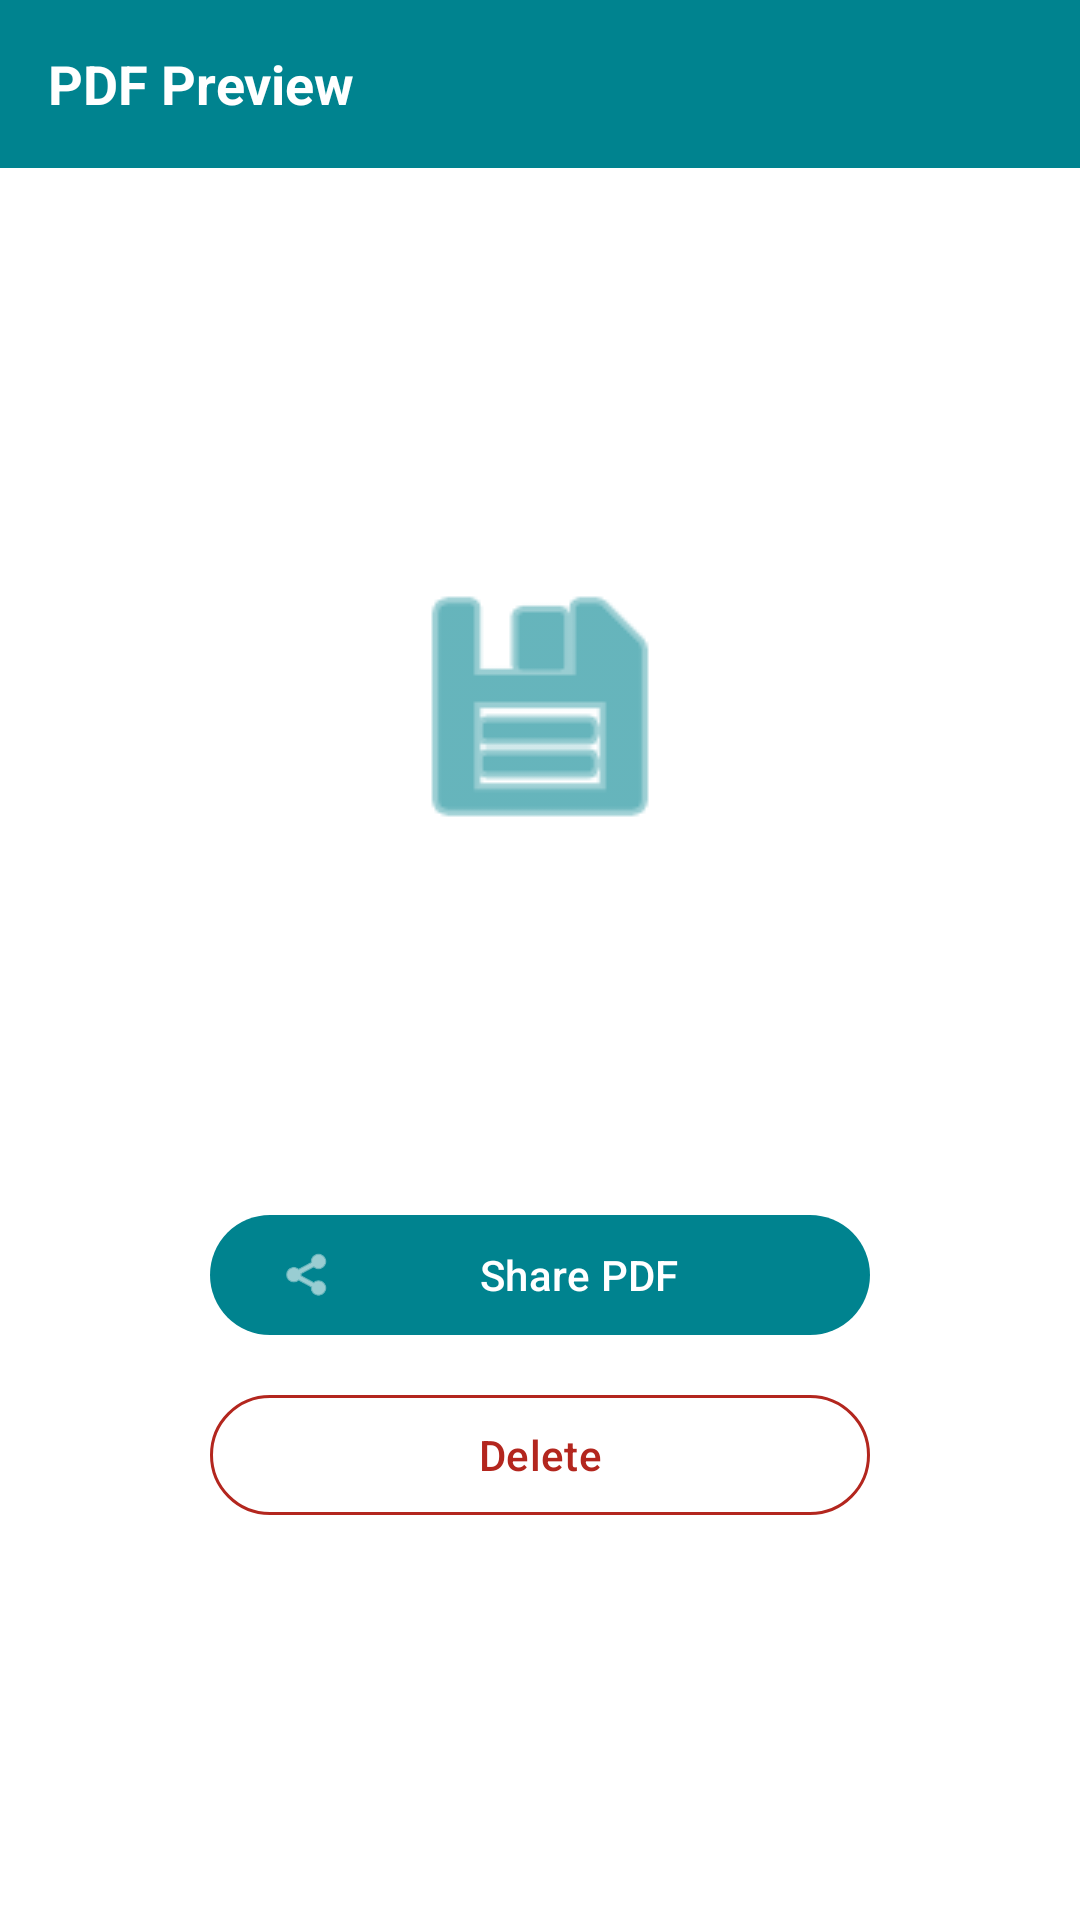

Reconstruct the res/layout file that produces this screen, plus the resources it refers to.
<!-- AndroidManifest.xml: application theme Theme.DocScanner -->
<!-- res/layout/activity_pdf_preview.xml -->
<?xml version="1.0" encoding="utf-8"?>
<LinearLayout xmlns:android="http://schemas.android.com/apk/res/android"
    xmlns:app="http://schemas.android.com/apk/res-auto"
    android:layout_width="match_parent"
    android:layout_height="match_parent"
    android:orientation="vertical"
    android:background="@color/surface">

    
    <LinearLayout
        android:layout_width="match_parent"
        android:layout_height="56dp"
        android:background="@color/primary"
        android:gravity="center_vertical"
        android:paddingHorizontal="16dp">

        <TextView
            android:layout_width="wrap_content"
            android:layout_height="wrap_content"
            android:text="PDF Preview"
            android:textColor="@color/white"
            android:textSize="18sp"
            android:textStyle="bold" />
    </LinearLayout>

    
    <LinearLayout
        android:layout_width="match_parent"
        android:layout_height="match_parent"
        android:orientation="vertical"
        android:gravity="center"
        android:padding="32dp">

        
        <ImageView
            android:layout_width="96dp"
            android:layout_height="96dp"
            android:src="@android:drawable/ic_menu_save"
            android:tint="@color/primary"
            android:layout_marginBottom="24dp"
            android:contentDescription="PDF icon" />

        <TextView
            android:id="@+id/txtPdfName"
            android:layout_width="wrap_content"
            android:layout_height="wrap_content"
            android:textSize="20sp"
            android:textStyle="bold"
            android:textColor="@color/on_surface"
            android:layout_marginBottom="8dp" />

        <TextView
            android:id="@+id/txtPdfInfo"
            android:layout_width="wrap_content"
            android:layout_height="wrap_content"
            android:textSize="14sp"
            android:textColor="@color/on_surface_variant"
            android:layout_marginBottom="40dp" />

        <com.google.android.material.button.MaterialButton
            android:id="@+id/btnShare"
            android:layout_width="220dp"
            android:layout_height="wrap_content"
            app:backgroundTint="@color/primary"
            android:textColor="@color/white"
            app:icon="@android:drawable/ic_menu_share"
            app:iconTint="@color/white"
            android:text="Share PDF"
            android:layout_marginBottom="12dp" />

        <com.google.android.material.button.MaterialButton
            android:id="@+id/btnDelete"
            style="@style/Widget.Material3.Button.OutlinedButton"
            android:layout_width="220dp"
            android:layout_height="wrap_content"
            app:strokeColor="@color/error"
            android:textColor="@color/error"
            android:text="Delete" />
    </LinearLayout>
</LinearLayout>
<!-- resources referenced by this layout -->
<resources>
  <color name="error">#B3261E</color>
  <color name="on_surface">#333333</color>
  <color name="on_surface_variant">#555555</color>
  <color name="primary">#00838F</color>
  <color name="surface">#FFFFFF</color>
  <color name="white">#FFFFFF</color>
  <style name="Theme.DocScanner" parent="Theme.Material3.Light.NoActionBar">
          <item name="colorPrimary">@color/primary</item>
          <item name="colorPrimaryDark">@color/primary_dark</item>
          <item name="colorOnPrimary">@color/on_primary</item>
          <item name="colorSecondary">@color/secondary</item>
          <item name="colorOnSecondary">@color/on_secondary</item>
          <item name="colorSurface">@color/surface</item>
          <item name="colorOnSurface">@color/on_surface</item>
          <item name="colorSurfaceVariant">@color/surface_variant</item>
          <item name="colorOnSurfaceVariant">@color/on_surface_variant</item>
          <item name="colorError">@color/error</item>
          <item name="android:statusBarColor">@color/primary_dark</item>
          <item name="android:navigationBarColor">@color/white</item>
      </style>
  <color name="primary_dark">#006064</color>
  <color name="on_primary">#FFFFFF</color>
  <color name="secondary">#00ACC1</color>
  <color name="on_secondary">#FFFFFF</color>
  <color name="surface_variant">#F0F7F8</color>
</resources>
